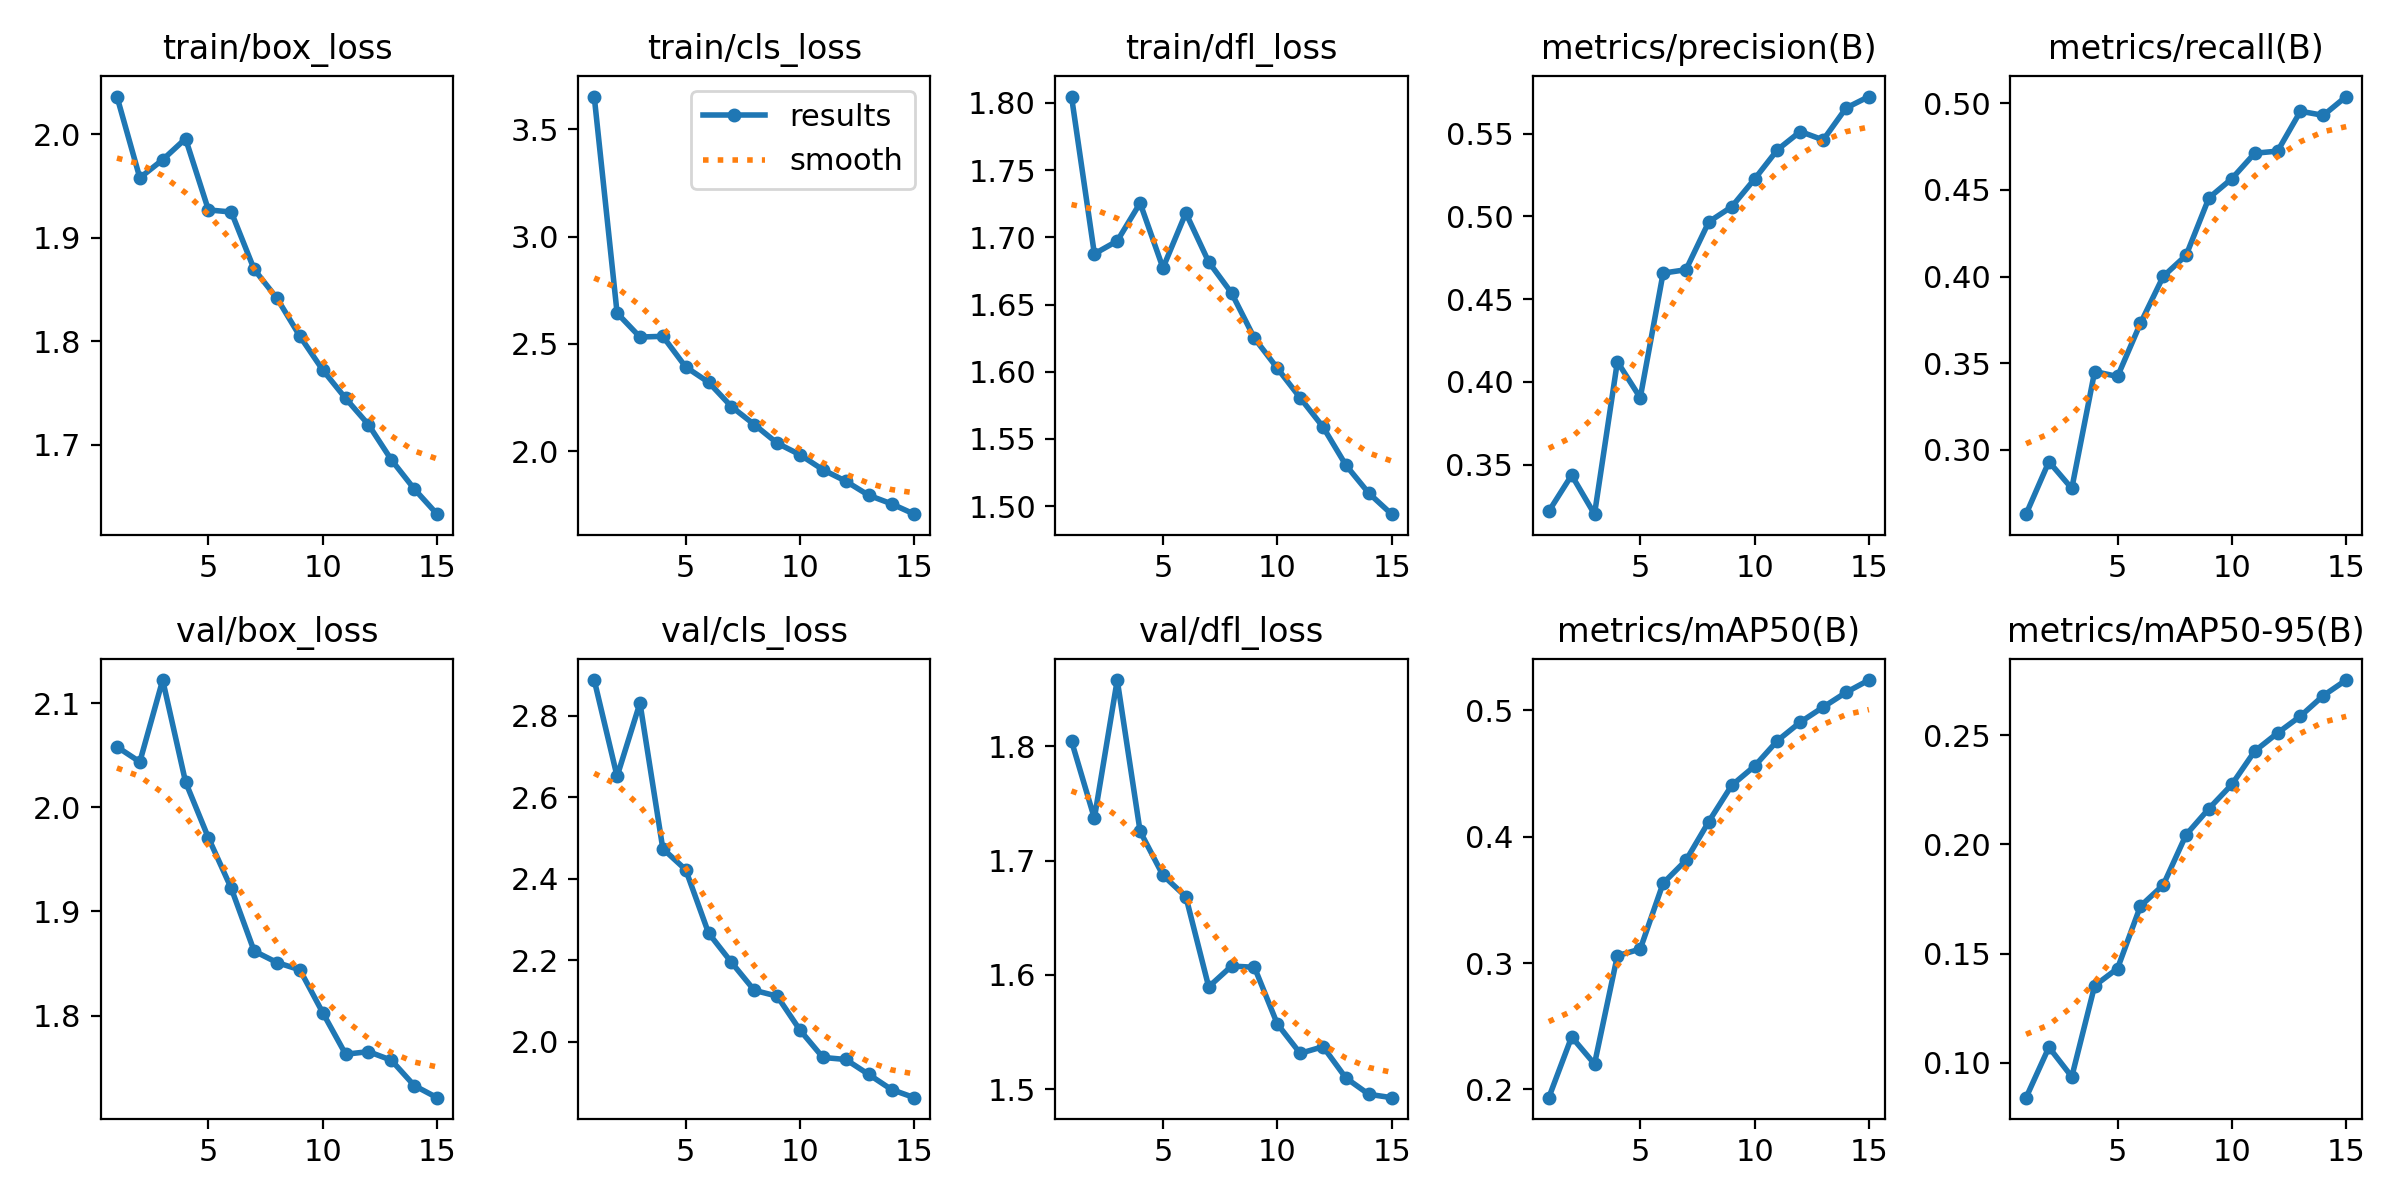

The file beside this chart, header and first rows:
epoch, time, train/box_loss, train/cls_loss, train/dfl_loss, metrics/precision(B), metrics/recall(B), metrics/mAP50(B), metrics/mAP50-95(B), val/box_loss, val/cls_loss, val/dfl_loss, lr/pg0, lr/pg1, lr/pg2
1, 273.1, 2.037, 3.651, 1.805, 0.3218, 0.2627, 0.1935, 0.08393, 2.058, 2.888, 1.805, 0.001666, 0.001666, 0.06835
2, 523.2, 1.958, 2.644, 1.688, 0.3436, 0.2931, 0.2416, 0.1071, 2.044, 2.651, 1.737, 0.003112, 0.003112, 0.03647
3, 775.1, 1.975, 2.532, 1.697, 0.3201, 0.2776, 0.2202, 0.09351, 2.122, 2.832, 1.858, 0.004339, 0.004339, 0.004359
4, 1021, 1.996, 2.536, 1.726, 0.4122, 0.3451, 0.3059, 0.1353, 2.024, 2.474, 1.726, 0.00401, 0.00401, 0.00401
5, 1278, 1.927, 2.393, 1.677, 0.3904, 0.3423, 0.3111, 0.1431, 1.971, 2.422, 1.687, 0.00368, 0.00368, 0.00368
6, 1541, 1.925, 2.322, 1.718, 0.4657, 0.3729, 0.3632, 0.1717, 1.922, 2.267, 1.669, 0.00335, 0.00335, 0.00335
7, 1779, 1.869, 2.209, 1.682, 0.4678, 0.4001, 0.3814, 0.1814, 1.862, 2.195, 1.59, 0.00302, 0.00302, 0.00302
8, 2016, 1.842, 2.125, 1.659, 0.4968, 0.4122, 0.4121, 0.2044, 1.851, 2.126, 1.608, 0.00269, 0.00269, 0.00269
9, 2239, 1.805, 2.039, 1.625, 0.5058, 0.4454, 0.4407, 0.2164, 1.844, 2.112, 1.607, 0.00236, 0.00236, 0.00236
10, 2459, 1.772, 1.985, 1.603, 0.5226, 0.4565, 0.4559, 0.2275, 1.803, 2.029, 1.557, 0.00203, 0.00203, 0.00203
11, 2689, 1.745, 1.915, 1.581, 0.5403, 0.4712, 0.4761, 0.2427, 1.763, 1.962, 1.531, 0.0017, 0.0017, 0.0017
12, 2938, 1.719, 1.862, 1.559, 0.5513, 0.4724, 0.4907, 0.2511, 1.765, 1.957, 1.537, 0.00137, 0.00137, 0.00137
13, 3178, 1.685, 1.796, 1.53, 0.5462, 0.4954, 0.5026, 0.2588, 1.757, 1.92, 1.51, 0.00104, 0.00104, 0.00104
14, 3430, 1.657, 1.756, 1.51, 0.5655, 0.4931, 0.5143, 0.2682, 1.733, 1.883, 1.495, 0.00071, 0.00071, 0.00071
15, 3685, 1.633, 1.708, 1.494, 0.5725, 0.5039, 0.524, 0.2753, 1.721, 1.863, 1.492, 0.00038, 0.00038, 0.00038
